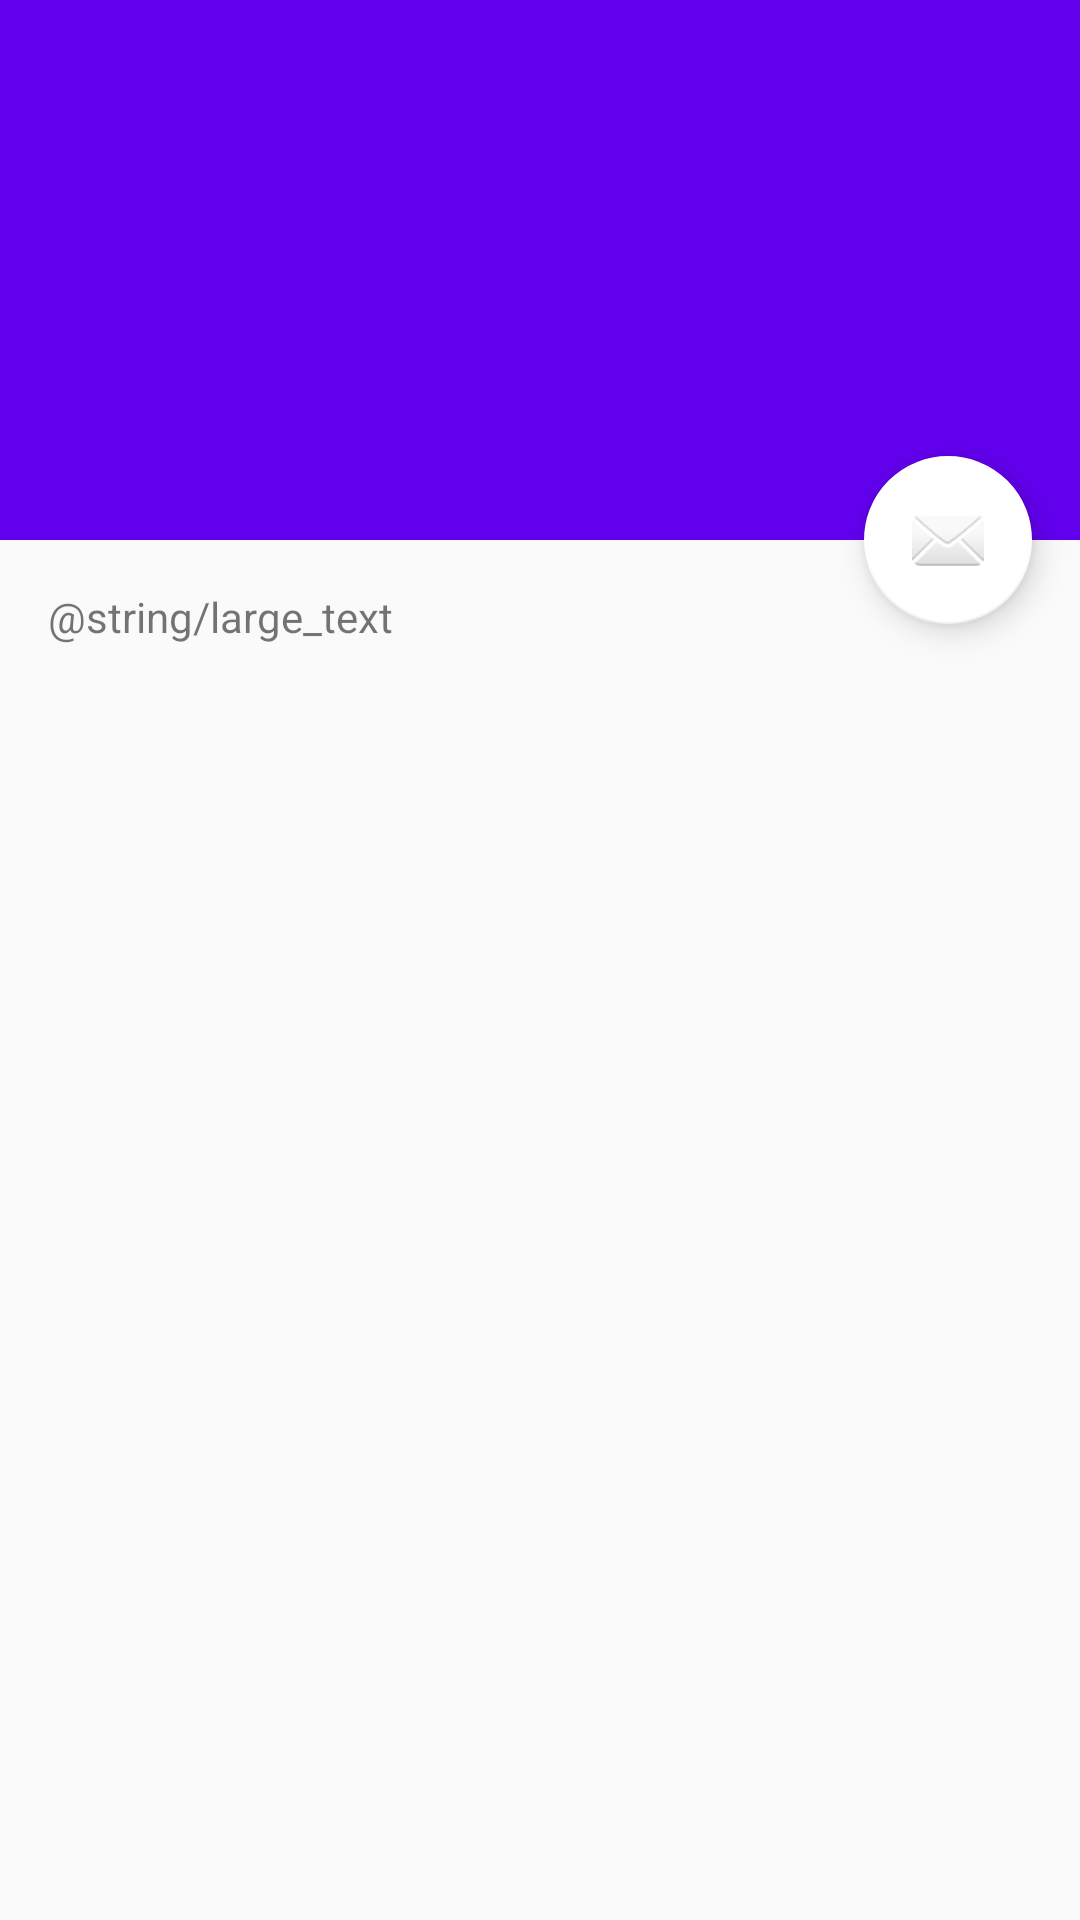

Layout XML and referenced resources for this Android screen:
<!-- AndroidManifest.xml: application theme AppTheme -->
<!-- res/layout/activity_single_task.xml -->
<?xml version="1.0" encoding="utf-8"?>
<android.support.design.widget.CoordinatorLayout xmlns:android="http://schemas.android.com/apk/res/android"
    xmlns:app="http://schemas.android.com/apk/res-auto"
    xmlns:tools="http://schemas.android.com/tools"
    android:layout_width="match_parent"
    android:layout_height="match_parent"
    android:fitsSystemWindows="true"
    tools:context="com.example.salifu.hewalenurse.SingleTask">

    <android.support.design.widget.AppBarLayout
        android:id="@+id/app_bar"
        android:layout_width="match_parent"
        android:layout_height="@dimen/app_bar_height"
        android:fitsSystemWindows="true"
        android:theme="@style/AppTheme.AppBarOverlay">

        <android.support.design.widget.CollapsingToolbarLayout
            android:id="@+id/toolbar_layout"
            android:layout_width="match_parent"
            android:layout_height="match_parent"
            android:fitsSystemWindows="true"
            app:contentScrim="?attr/colorPrimary"
            app:layout_scrollFlags="scroll|exitUntilCollapsed">

            <android.support.v7.widget.Toolbar
                android:id="@+id/toolbar"
                android:layout_width="match_parent"
                android:layout_height="?attr/actionBarSize"
                app:layout_collapseMode="pin"
                app:popupTheme="@style/AppTheme.PopupOverlay" />

        </android.support.design.widget.CollapsingToolbarLayout>
    </android.support.design.widget.AppBarLayout>

    <include layout="@layout/content_single_task" />

    <android.support.design.widget.FloatingActionButton
        android:id="@+id/fab"
        android:layout_width="wrap_content"
        android:layout_height="wrap_content"
        android:layout_margin="@dimen/fab_margin"
        android:src="@android:drawable/ic_dialog_email"
        app:layout_anchor="@id/app_bar"
        app:layout_anchorGravity="bottom|end" />

</android.support.design.widget.CoordinatorLayout>
<!-- res/layout/content_single_task.xml (included above) -->
<?xml version="1.0" encoding="utf-8"?>
<android.support.v4.widget.NestedScrollView xmlns:android="http://schemas.android.com/apk/res/android"
    xmlns:app="http://schemas.android.com/apk/res-auto"
    xmlns:tools="http://schemas.android.com/tools"
    android:layout_width="match_parent"
    android:layout_height="match_parent"
    app:layout_behavior="@string/appbar_scrolling_view_behavior"
    tools:context="com.example.salifu.hewalenurse.SingleTask"
    tools:showIn="@layout/activity_single_task">

    <TextView
        android:layout_width="wrap_content"
        android:layout_height="wrap_content"
        android:layout_margin="@dimen/text_margin"
        android:text="@string/large_text" />

</android.support.v4.widget.NestedScrollView>
<!-- resources referenced by this layout -->
<resources>
  <dimen name="app_bar_height">180dp</dimen>
  <dimen name="fab_margin">16dp</dimen>
  <dimen name="text_margin">16dp</dimen>
  <style name="AppTheme.AppBarOverlay" parent="ThemeOverlay.AppCompat.Dark.ActionBar" />
  <style name="AppTheme.PopupOverlay" parent="ThemeOverlay.AppCompat.Light" />
  <style name="AppTheme" parent="Theme.AppCompat.Light.DarkActionBar">
          
          <item name="colorPrimary">@color/colorPrimary</item>
          <item name="colorPrimaryDark">@color/colorPrimaryDark</item>
          <item name="colorAccent">#FFFFFF</item>
      </style>
  <!-- not gathered from this repository: default colours our renderer supplied (Android Studio template values) -->
  <color name="colorPrimary">#FF6200EE</color>
  <color name="colorPrimaryDark">#FF3700B3</color>
</resources>
